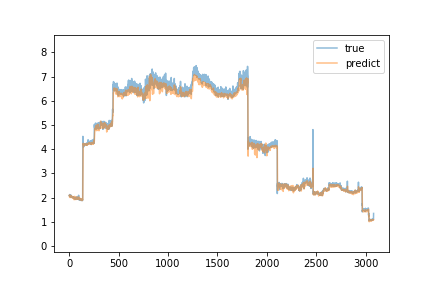

The data file committed next to this chart (first rows):
true, predict
2.09, 2.098
2.08, 2.092
2.09, 2.071
2.09, 2.028
2.07, 2.031
2.13, 2.074
2.06, 2.095
2.04, 2.089
2.1, 2.02
2.08, 2.06
2.07, 2.002
2.05, 2.062
2.09, 2.07
2.09, 2.091
2.06, 2.086
2.1, 2.056
2.06, 2.085
2.04, 2.054
2.1, 2.036
2.03, 2.087
2.02, 2.048
2.04, 2.037
2.05, 2.039
2.03, 2.065
2.05, 2.043
2.01, 2.042
2.02, 2.006
2.05, 2.014
2.02, 2.019
2.01, 2.048
2.03, 2.016
2.04, 2.029
2.02, 2.036
2.03, 2.006
2.03, 2.036
2.03, 1.984
2.0, 2.009
2.01, 2.045
2.02, 2.007
2.0, 2.034
2.0, 2.003
2.01, 1.98
2.04, 1.971
2.0, 1.999
2.01, 1.985
2.0, 1.994
2.0, 1.991
2.01, 2.01
2.0, 1.964
1.98, 1.934
1.99, 1.915
1.98, 2.007
2.0, 2.017
1.97, 2.053
2.01, 2.043
1.96, 2.033
1.99, 2.002
1.99, 1.97
1.99, 1.994
1.97, 1.975
... 3,020 more rows
